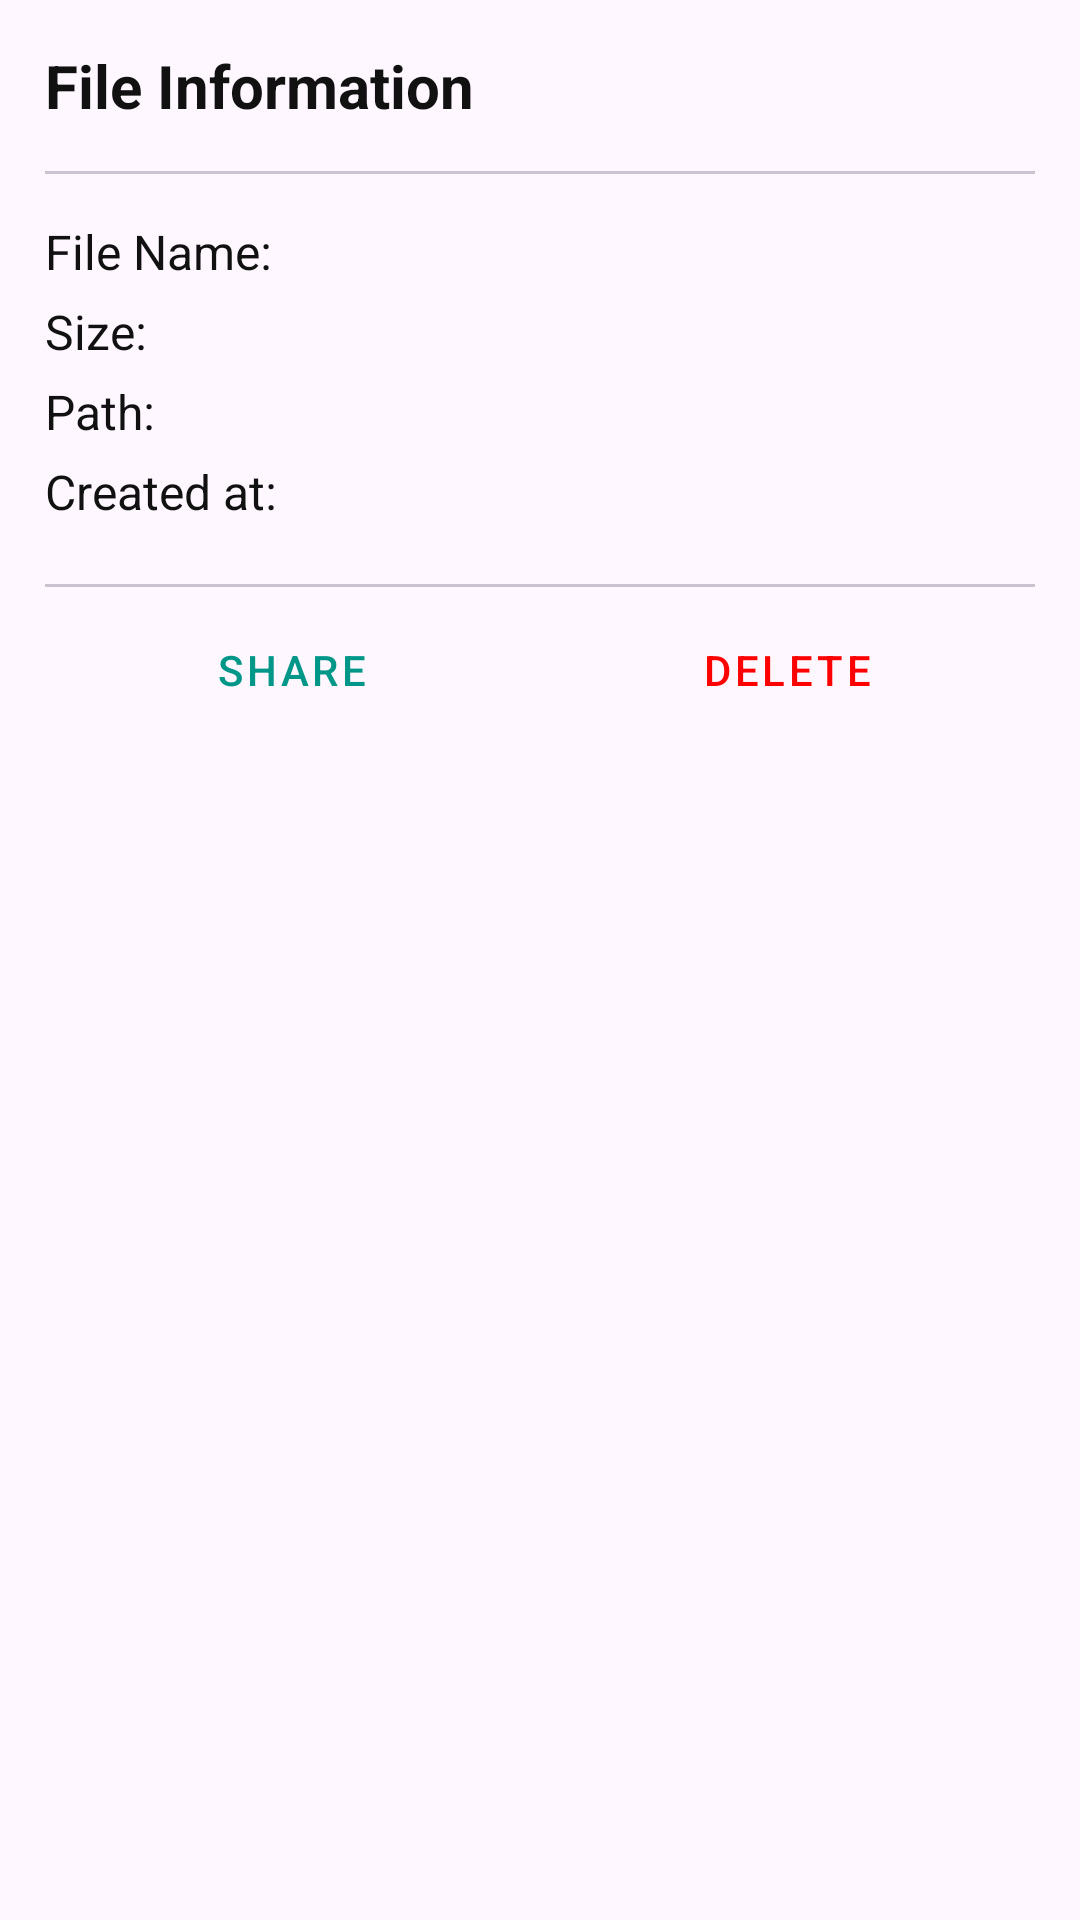

Android layout source for this screen:
<!-- AndroidManifest.xml: application theme Theme.BootZipCreator -->
<!-- res/layout/dialog_history_item_context_menu.xml -->
<?xml version="1.0" encoding="utf-8"?>
<LinearLayout xmlns:android="http://schemas.android.com/apk/res/android"
    xmlns:tools="http://schemas.android.com/tools"
    android:layout_width="match_parent"
    android:layout_height="wrap_content"
    xmlns:app="http://schemas.android.com/apk/res-auto"
    android:orientation="vertical"
    android:padding="15dp">

    <TextView
        android:layout_width="match_parent"
        android:layout_height="wrap_content"
        android:textAlignment="textStart"
        android:text="File Information"
        android:maxLines="2"
        android:layout_marginBottom="15dp"
        android:ellipsize="end"
        android:textColor="?attr/textColor"
        android:textSize="20sp"
        android:textStyle="bold"
        tools:ignore="HardcodedText" />

    <com.google.android.material.divider.MaterialDivider
        android:layout_width="match_parent"
        android:layout_height="wrap_content"/>

    <LinearLayout
        android:layout_width="match_parent"
        android:layout_height="wrap_content"
        android:orientation="vertical"
        android:layout_marginTop="15dp">

        <LinearLayout
            android:layout_width="match_parent"
            android:layout_height="wrap_content"
            android:orientation="horizontal"
            android:gravity="center_vertical"
            android:layout_marginBottom="5dp">

            <TextView
                android:layout_width="wrap_content"
                android:layout_height="wrap_content"
                android:text="@string/file_name"
                android:textSize="16sp"
                android:textColor="?attr/textColor"
                android:layout_marginEnd="15dp"/>

            <TextView
                android:id="@+id/fileNameTV"
                android:layout_width="wrap_content"
                android:layout_height="wrap_content"
                android:textColor="?attr/textColor"
                android:textSize="16sp"
                android:foreground="?attr/selectableItemBackground"
                android:clickable="true"
                android:focusable="true" />

        </LinearLayout>

        <LinearLayout
            android:layout_width="match_parent"
            android:layout_height="wrap_content"
            android:orientation="horizontal"
            android:gravity="center_vertical"
            android:layout_marginBottom="5dp">

            <TextView
                android:layout_width="wrap_content"
                android:layout_height="wrap_content"
                android:text="@string/size"
                android:textSize="16sp"
                android:textColor="?attr/textColor"
                android:layout_marginEnd="15dp"/>

            <TextView
                android:id="@+id/fileSizeTV"
                android:layout_width="wrap_content"
                android:layout_height="wrap_content"
                android:textColor="?attr/textColor"
                android:textSize="16sp"
                android:foreground="?attr/selectableItemBackground"
                android:clickable="true"
                android:focusable="true" />

        </LinearLayout>

        <LinearLayout
            android:layout_width="match_parent"
            android:layout_height="wrap_content"
            android:orientation="horizontal"
            android:gravity="center_vertical"
            android:layout_marginBottom="5dp">

            <TextView
                android:layout_width="wrap_content"
                android:layout_height="wrap_content"
                android:text="@string/path"
                android:textSize="16sp"
                android:textColor="?attr/textColor"
                android:layout_marginEnd="15dp"/>

            <TextView
                android:id="@+id/filePathTV"
                android:layout_width="wrap_content"
                android:layout_height="wrap_content"
                android:textColor="?attr/textColor"
                android:textSize="16sp"
                android:foreground="?attr/selectableItemBackground"
                android:clickable="true"
                android:focusable="true" />

        </LinearLayout>

        <LinearLayout
            android:layout_width="match_parent"
            android:layout_height="wrap_content"
            android:orientation="horizontal"
            android:gravity="center_vertical"
            android:layout_marginBottom="5dp">

            <TextView
                android:layout_width="wrap_content"
                android:layout_height="wrap_content"
                android:text="@string/created_at"
                android:textSize="16sp"
                android:textColor="?attr/textColor"
                android:layout_marginEnd="15dp"/>

            <TextView
                android:id="@+id/createdAtTV"
                android:layout_width="wrap_content"
                android:layout_height="wrap_content"
                android:textColor="?attr/textColor"
                android:textSize="16sp"
                android:foreground="?attr/selectableItemBackground"
                android:clickable="true"
                android:focusable="true" />

        </LinearLayout>

    </LinearLayout>

    <com.google.android.material.divider.MaterialDivider
        android:layout_width="match_parent"
        android:layout_height="wrap_content"
        android:layout_marginTop="15dp"/>

    <LinearLayout
        android:layout_width="match_parent"
        android:layout_height="wrap_content"
        android:weightSum="2"
        android:orientation="horizontal">

        <Button
            android:id="@+id/shareButton"
            style="@style/Widget.MaterialComponents.Button.TextButton"
            android:layout_width="0dp"
            android:layout_height="55dp"
            android:layout_weight="1"
            android:text="@string/share"
            app:icon="@drawable/baseline_share_24"
            app:iconGravity="textStart"
            app:iconPadding="8dp"
            tools:ignore="TextContrastCheck,VisualLintButtonSize" />

        <Button
            android:id="@+id/deleteButton"
            style="@style/Widget.MaterialComponents.Button.TextButton"
            android:layout_width="0dp"
            android:layout_height="55dp"
            android:layout_weight="1"
            android:text="@string/delete"
            android:textColor="@color/red"
            app:icon="@drawable/baseline_delete_24"
            app:iconGravity="textStart"
            app:iconPadding="8dp"
            app:iconTint="@color/red"
            tools:ignore="TextContrastCheck,VisualLintButtonSize" />

    </LinearLayout>
</LinearLayout>
<!-- resources referenced by this layout -->
<resources>
  <color name="red">#FF0000</color>
  <string name="created_at">Created at:</string>
  <string name="delete">Delete</string>
  <string name="file_name">File Name:</string>
  <string name="path">Path:</string>
  <string name="share">Share</string>
  <string name="size">Size:</string>
  <style name="Theme.BootZipCreator" parent="Base.Theme.BootZipCreator" />
  <style name="Base.Theme.BootZipCreator" parent="Theme.Material3.DayNight.NoActionBar">
          
           <item name="colorPrimary">@color/my_light_primary</item>
          <item name="textColor">@color/textColorDay</item>
          <item name="backgroundColor">@color/light</item>
      </style>
  <color name="my_light_primary">#009688</color>
  <color name="textColorDay">#111111</color>
  <color name="light">#EFEFEF</color>
</resources>
